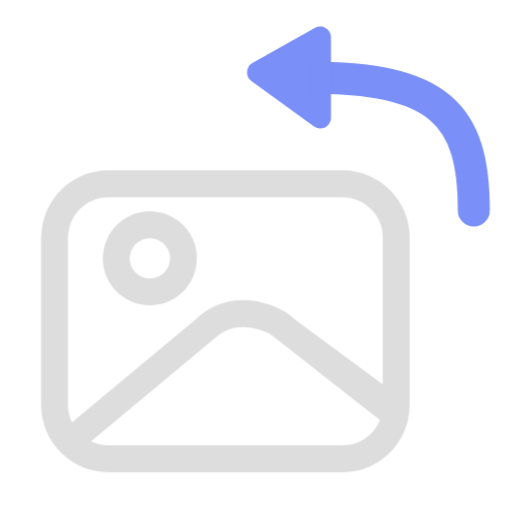
t = 0.00 s
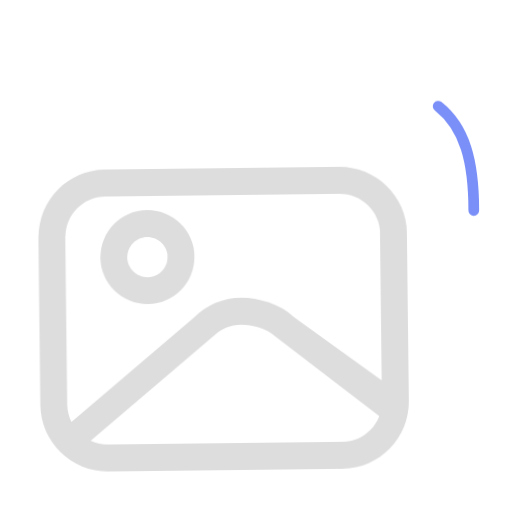
t = 0.09 s
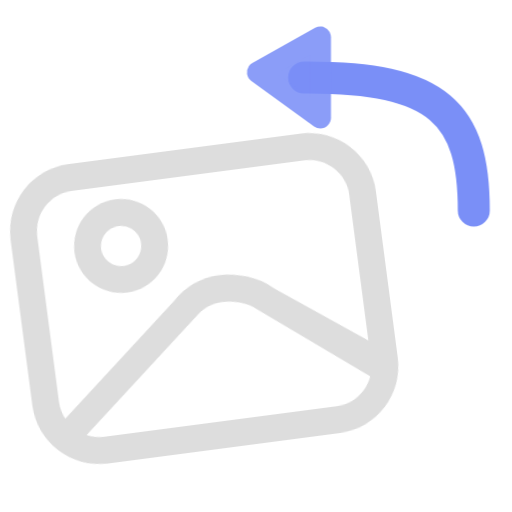
t = 0.20 s
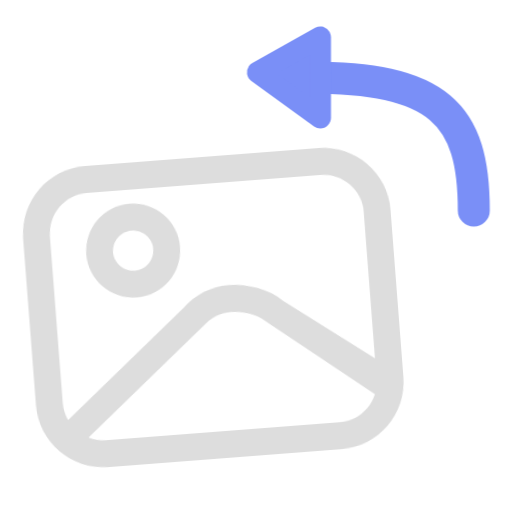
t = 0.29 s
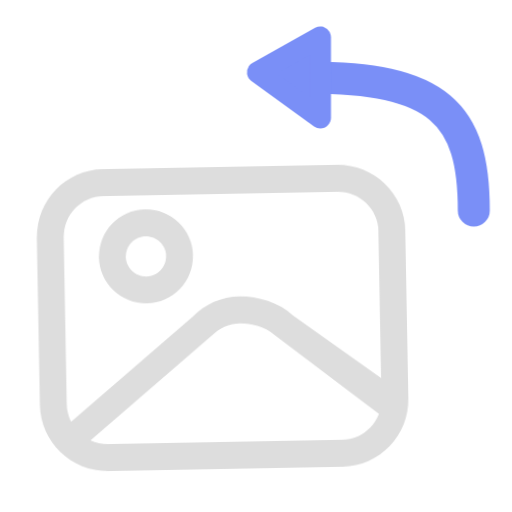
t = 0.40 s
t = 0.50 s: frame unchanged from t = 0.00 s, image omitted

The animated SVG that drew these frames (rendered in a browser with its animation timeline set to each time). Animation: 3 CSS @keyframes rules; one cycle of 0.50 s.

<svg id="eSUYK5m46Cc1" xmlns="http://www.w3.org/2000/svg" xmlns:xlink="http://www.w3.org/1999/xlink"
    viewBox="0 0 24 24" shape-rendering="geometricPrecision" text-rendering="geometricPrecision">
    <style>
        #eSUYK5m46Cc2_tr {
          animation: eSUYK5m46Cc2_tr__tr 500ms linear 1 normal forwards
        }
      
        #eSUYK5m46Cc6 {
          animation: eSUYK5m46Cc6_c_o 500ms linear 1 normal forwards
        }
      
        #eSUYK5m46Cc7 {
          animation: eSUYK5m46Cc7_c_o 500ms linear 1 normal forwards
        }
      
        @keyframes eSUYK5m46Cc2_tr__tr {
          0% {
            transform: translate(1.927498px, 22.13342px) rotate(0deg)
          }
      
          12% {
            transform: translate(1.927498px, 22.13342px) rotate(0deg);
            animation-timing-function: cubic-bezier(0.42, 0, 0.58, 1)
          }
      
          38% {
            transform:
              translate(1.927498px, 22.13342px) rotate(-7.5deg);
            animation-timing-function:
              cubic-bezier(0.42, 0, 1, 1)
          }
      
          54% {
            transform: translate(1.927498px, 22.13342px) rotate(-7deg);
            animation-timing-function: cubic-bezier(0, 0, 0.58, 1)
          }
      
          72% {
            transform:
              translate(1.927498px, 22.13342px) rotate(0deg);
            animation-timing-function:
              cubic-bezier(0.42, 0, 0.58, 1)
          }
      
          88% {
            transform: translate(1.927498px, 22.13342px) rotate(-2.1deg);
            animation-timing-function: cubic-bezier(0.42, 0, 0.58, 1)
          }
      
          100% {
            transform:
              translate(1.927498px, 22.13342px) rotate(0deg)
          }
        }
      
        @keyframes eSUYK5m46Cc6_c_o {
          0% {
            stroke-dashoffset: 0;
          }
          6% {
            stroke-dashoffset: 10;
            stroke-width: 0;
          }
          40% {
            stroke-dashoffset: 0;
            stroke-width: 1.5;
          }
        }
        @keyframes eSUYK5m46Cc7_c_o {
          0% {
            opacity: 1
          }
      
          6% {
            opacity: 0
          }
      
          34% {
            opacity: 0;
            animation-timing-function: cubic-bezier(0.42, 0, 0.58, 1)
          }
      
          42% {
            opacity: 1
          }
      
          100% {
            opacity: 1
          }
        }
      </style>


    <g id="eSUYK5m46Cc2_tr" transform="translate(1.927498,22.13342) rotate(0)">
        <g transform="scale(-0.63,0.63) translate(-24.090137,-22.907379)">
            <path
                d="M19,0L1.580276,0c-2.760053.003306-4.996694,2.239947-5,5v12.456683c.003306,2.760053,2.239947,4.996694,5,5h17.419724c2.760053-.003306,4.996694-2.239947,5-5L24,5c-.003306-2.760053-2.239947-4.996694-5-5ZM1.580276,2L19,2c1.656854,0,3,1.343146,3,3v12.456683c-.001725.445487-.104289.884802-.3,1.285L12.537,11.122c-.93772-.937967-2.209689-1.464932-3.536-1.464932s-2.981635.526965-3.919355,1.464932l-6.501369,4.791683v-10.913683c0-1.656854,1.343146-3,3-3Zm0,18.456683c-1.656854,0-3-1.343146-3-3v1.285L6.494645,12.536C7.057309,11.972975,8.204017,11.65664,9,11.65664s1.559336.316335,2.122.87936l9.163,7.620683c-.400198.195711-.839513.298275-1.285.3h-17.419724Z"
                transform="translate(.09014 0.450702)" fill="#ddd"></path>
            <path
                d="M16,10.5c1.932997,0,3.5-1.567003,3.5-3.5s-1.567003-3.5-3.5-3.5-3.5,1.567003-3.5,3.5s1.567003,3.5,3.5,3.5Zm0-5c.828427,0,1.5.671573,1.5,1.5s-.671573,1.5-1.5,1.5-1.5-.671573-1.5-1.5.671573-1.5,1.5-1.5Z"
                fill="#ddd"></path>
        </g>
    </g>
    <g transform="translate(0 0.000001)">
        <path id="eSUYK5m46Cc6" d="M22.254454,10.818187c0-4.483301-1.566506-6.280176-7.956234-6.234103"
            transform="translate(-.046073-.952194)" fill="none" stroke="#7a8ff7" stroke-width="1.5"
            stroke-linecap="round" stroke-dasharray="12"></path>
        <polygon id="eSUYK5m46Cc7"
            points="4.935889,0.125333 1.995051,1.774578 1.995052,-2.004946 4.935889,0.125333"
            transform="matrix(-1 0 0-1 17.012321 3.515967)" fill="#7a8ff7" stroke="#7a8ff7"
            stroke-linejoin="round"></polygon>
    </g>
</svg>
